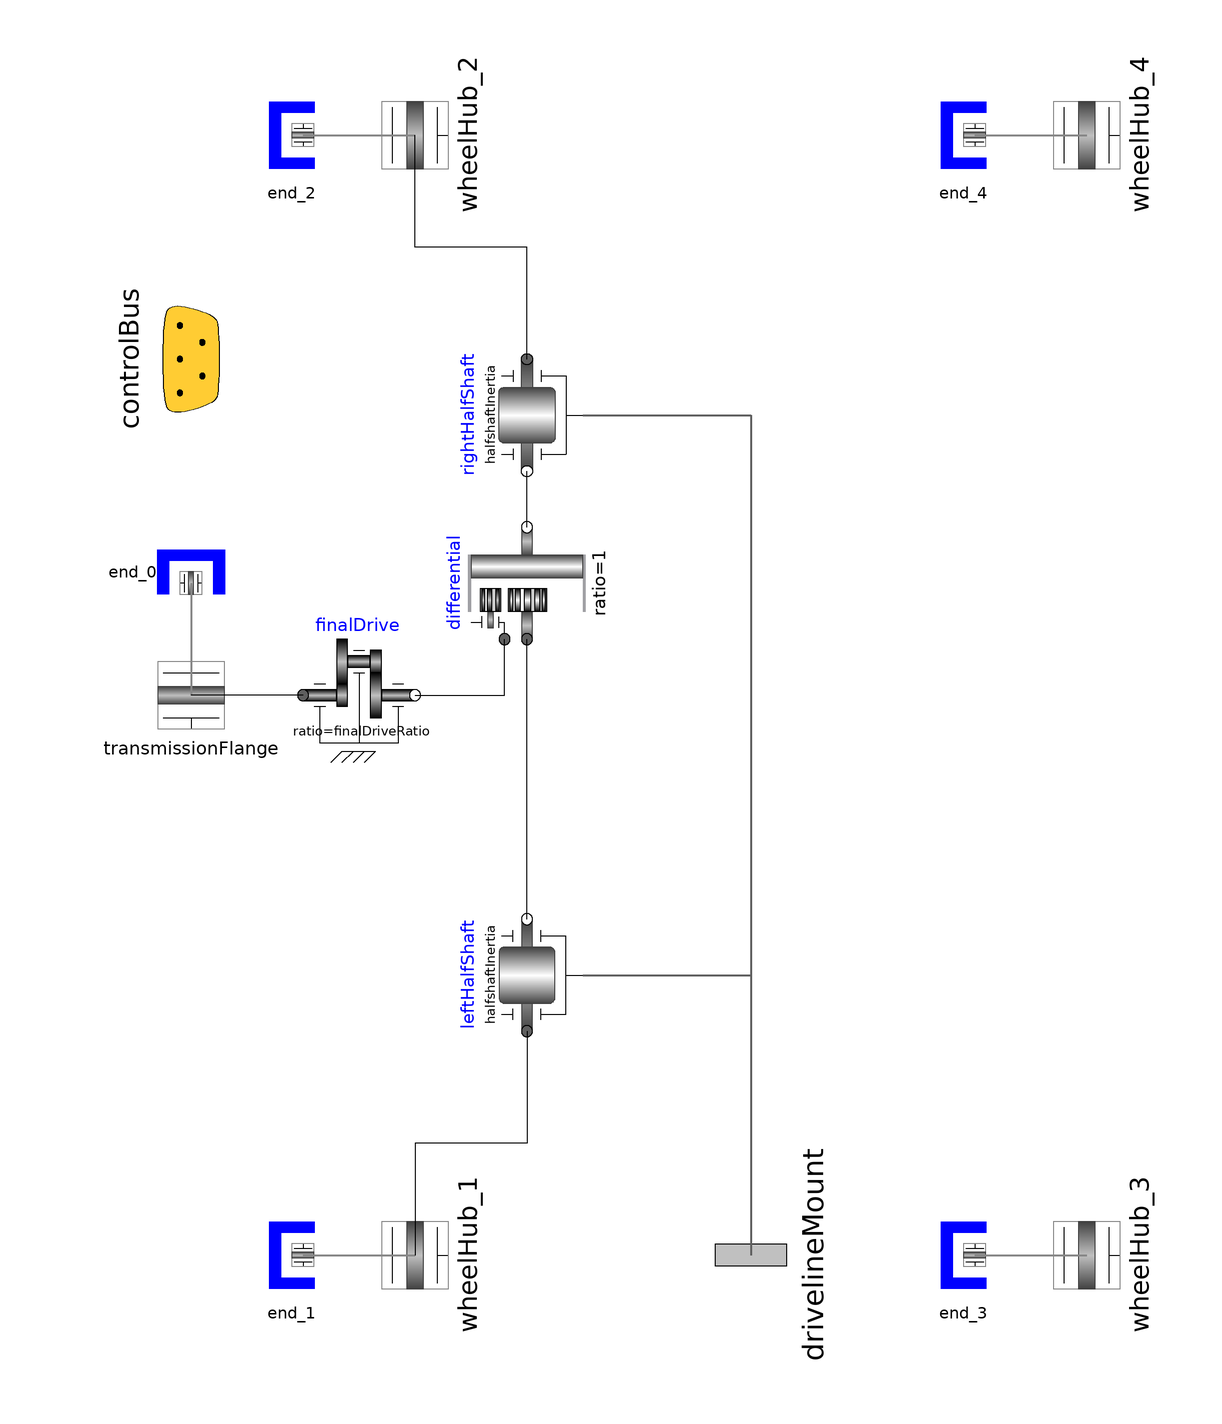

The Modelica model whose source follows is shown above as a component diagram (icons at their Placement, wires along their Line points).

model MinimalDriveline "Front wheel drive, 4 wheeled vehicle"
    extends VehicleInterfaces.Icons.Driveline;
    extends VehicleInterfaces.Drivelines.Interfaces.TwoAxleBase(includeMount=
          world.driveTrainMechanics3D);

    parameter Modelica.SIunits.Inertia halfshaftInertia=0.1
      "Inertia of each halfshaft";
    parameter Real finalDriveRatio=3 "Final drive ratio";

    Modelica.Mechanics.MultiBody.Parts.Rotor1D rightHalfShaft(J=
          halfshaftInertia) annotation (Placement(transformation(
          origin={-40,50},
          extent={{-10,10},{10,-10}},
          rotation=270)));
    Modelica.Mechanics.MultiBody.Parts.Rotor1D leftHalfShaft(J=halfshaftInertia)
      annotation (Placement(transformation(
          origin={-40,-50},
          extent={{-10,-10},{10,10}},
          rotation=90)));
    Modelica.Mechanics.Rotational.Components.IdealPlanetary differential(
                                                              ratio=1)
      annotation (Placement(transformation(
          origin={-40,20},
          extent={{-10,-10},{10,10}},
          rotation=90)));
  protected
    outer Modelica.Mechanics.MultiBody.World world;
  public
    Modelica.Mechanics.Rotational.Components.IdealGear finalDrive(
                                                       ratio=finalDriveRatio,
        useSupport=false)
      annotation (Placement(transformation(extent={{-80,-10},{-60,10}},
            rotation=0)));
  equation
    connect(rightHalfShaft.flange_a, wheelHub_2.flange) annotation (Line(points=
           {{-40,60},{-40,80},{-60,80},{-60,100}}, color={0,0,0}));
    connect(leftHalfShaft.flange_a, wheelHub_1.flange) annotation (Line(points=
            {{-40,-60},{-40,-80},{-60,-80},{-60,-100}}, color={0,0,0}));
    connect(leftHalfShaft.flange_b, differential.sun) annotation (Line(points={
            {-40,-40},{-40,10}}, color={0,0,0}));
    connect(differential.ring, rightHalfShaft.flange_b) annotation (Line(points=
           {{-40,30},{-40,40}}, color={0,0,0}));
    connect(rightHalfShaft.frame_a, drivelineMount) annotation (Line(
        points={{-30,50},{0,50},{0,-100}},
        color={95,95,95},
        thickness=0.5));
    connect(leftHalfShaft.frame_a, drivelineMount) annotation (Line(
        points={{-30,-50},{0,-50},{0,-100}},
        color={95,95,95},
        thickness=0.5));
    connect(finalDrive.flange_b, differential.carrier) annotation (Line(points=
            {{-60,0},{-44,0},{-44,10}}, color={0,0,0}));
    connect(finalDrive.flange_a, transmissionFlange.flange)
      annotation (Line(points={{-80,0},{-100,0}}, color={0,0,0}));
    annotation (
      Diagram(coordinateSystem(
          preserveAspectRatio=true,
          extent={{-100,-100},{100,100}},
          grid={2,2})),
      Documentation(info="<html>
<p>This driveline model is of a front-wheel drive 4-wheeled vehicle.  The front differential is modelled using an ideal gear and planetary gear.  The model does include the 3D mount effects if the <b>driveTrainMechanics3D</b> in the world object is set to true.  To properly include these effects the additional constant and FrameForceAndTorque actuators are required on the front wheel hubs.  A constant zero torque is applied to the rear wheelhubs and the reaction paths in to the wheelhubs are included.</p>
</html>"));
  end MinimalDriveline;